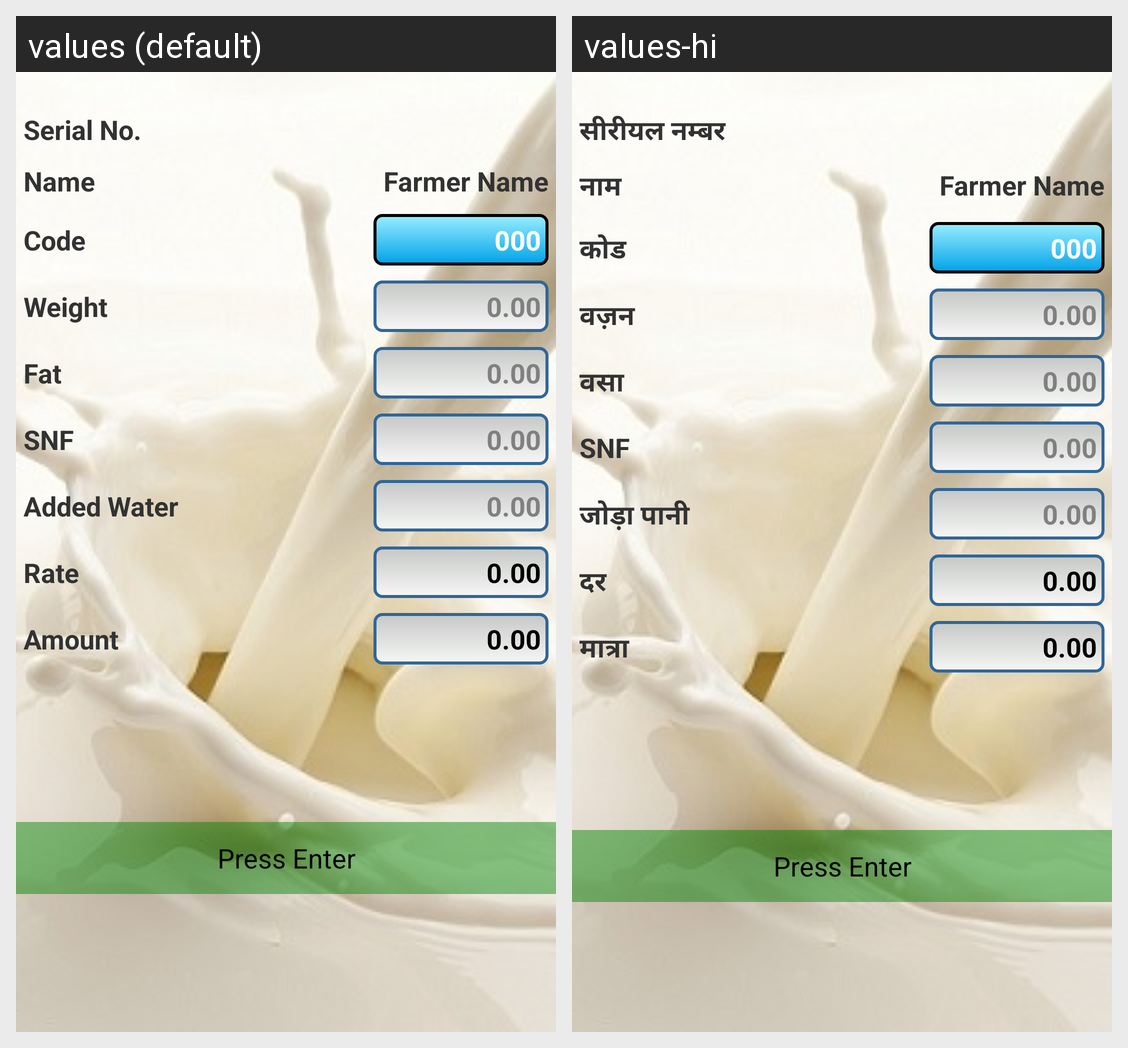

Here is an Android app screen in its default locale and in the app's own translations. Write out the translated-string differences for the strings that appear on this screen.
Android screen res/layout/activity_home.xml rendered under 2 locales, left to right: values (default), values-hi. Device: Nexus 5 (rendered at 1080×1920; each locale shown at half size, 540×960, under a caption strip naming it); theme android:Theme.Holo.Light.
Strings drawn on this screen, with the default value and each locale's value (text and hints the layout hard-codes, and strings that could not be matched under every locale, appear in the picture but are not listed):

sno_label
  values: Serial No.
  values-hi: सीरीयल नम्बर

name_label
  values: Name
  values-hi: नाम

code_label
  values: Code
  values-hi: कोड

code_hint
  values: 000
  values-hi: 000

weight_label
  values: Weight
  values-hi: वज़न

added_water_hint
  values: 0.00
  values-hi: 0.00

weight_hint
  values: 0.00
  values-hi: 0.00

fat_label
  values: Fat
  values-hi: वसा

fat_hint
  values: 0.00
  values-hi: 0.00

snf_label
  values: SNF
  values-hi: SNF

snf_hint
  values: 0.00
  values-hi: 0.00

added_water_label
  values: Added Water
  values-hi: जोड़ा पानी

rate_label
  values: Rate
  values-hi: दर

rate_text
  values: 0.00
  values-hi: 0.00

amount_label
  values: Amount
  values-hi: मात्रा

amount_text
  values: 0.00
  values-hi: 0.00
